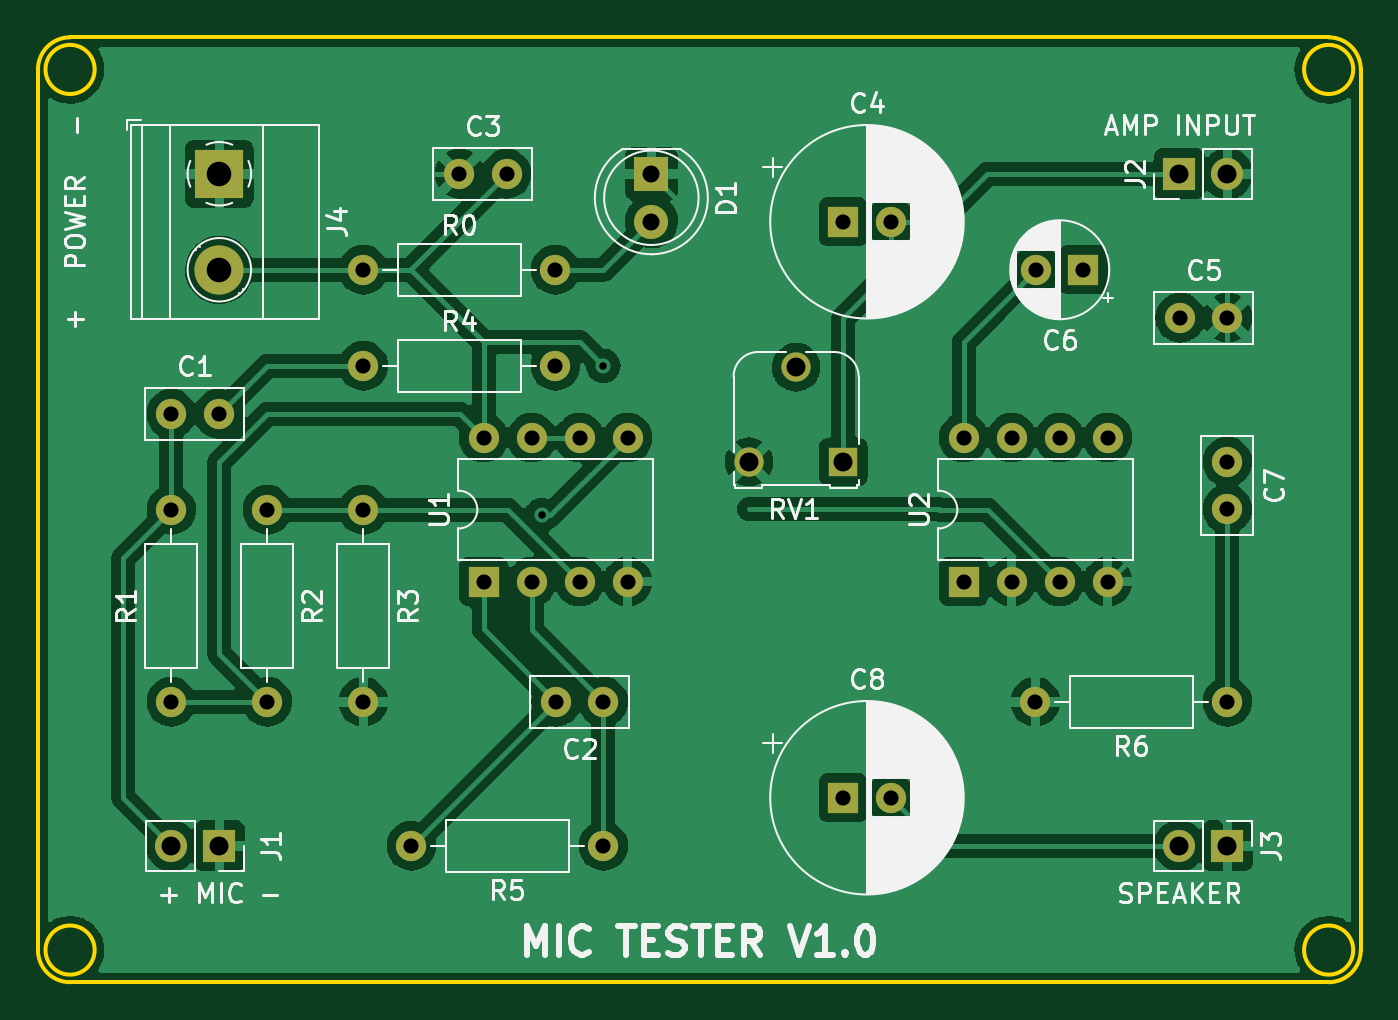
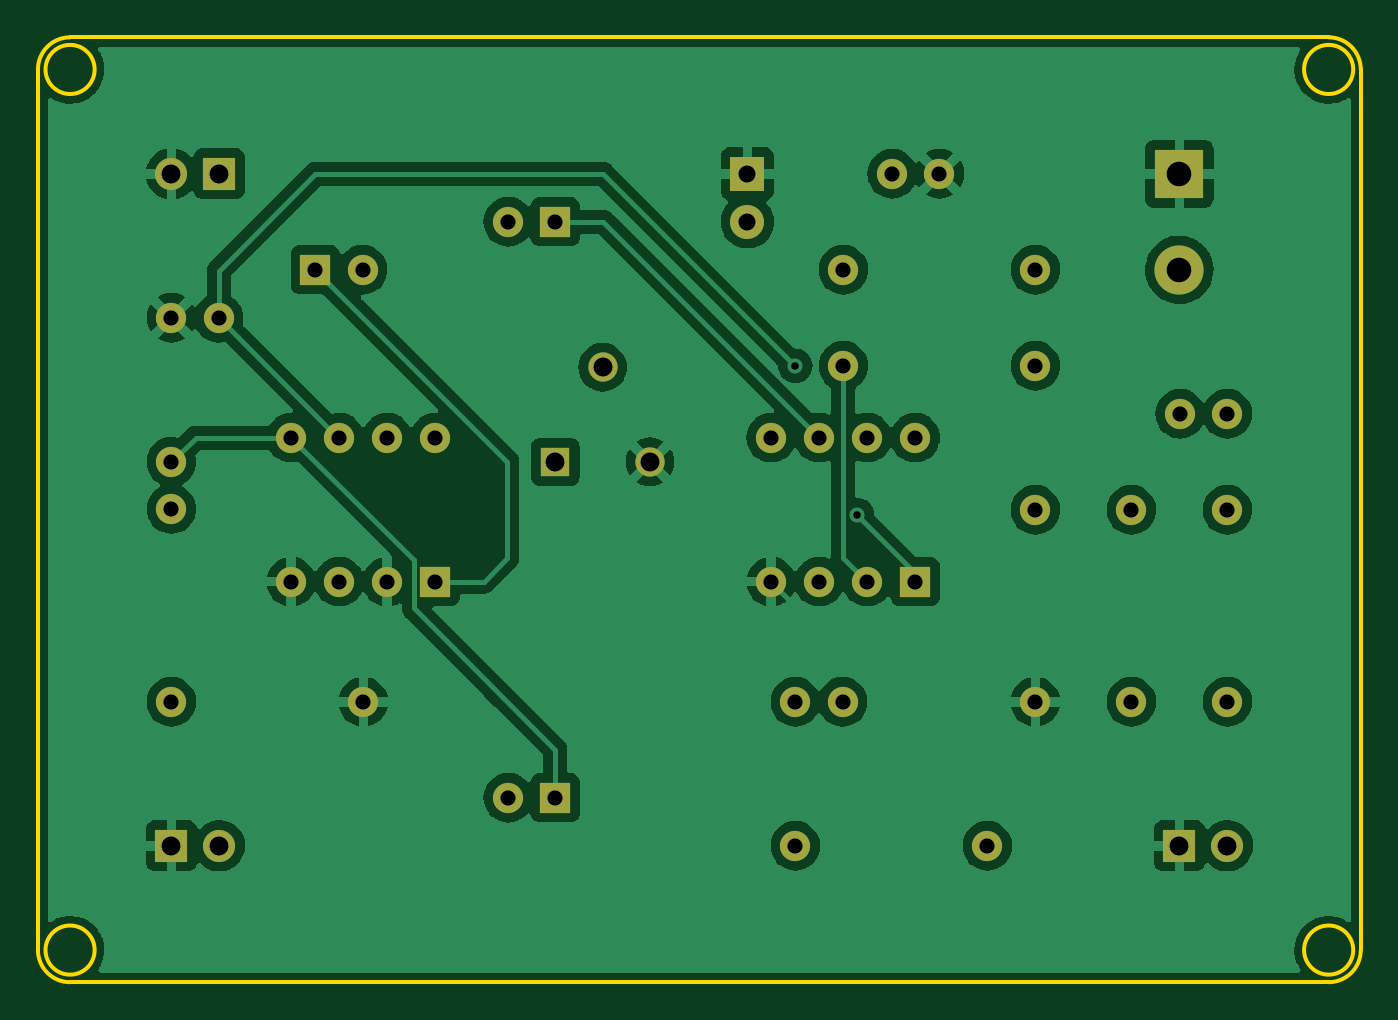
Circuit board: 11 layer files. Board 70.0 x 50.0 mm.
- bottom_copper: mic_tester-B_Cu.gbr (146914 bytes)
- bottom_mask: mic_tester-B_Mask.gbr (2793 bytes)
- paste: mic_tester-B_Paste.gbr (461 bytes)
- bottom_silk: mic_tester-B_Silkscreen.gbr (462 bytes)
- outline: mic_tester-Edge_Cuts.gbr (1311 bytes)
- top_copper: mic_tester-F_Cu.gbr (155097 bytes)
- top_mask: mic_tester-F_Mask.gbr (2793 bytes)
- paste: mic_tester-F_Paste.gbr (461 bytes)
- top_silk: mic_tester-F_Silkscreen.gbr (55141 bytes)
- drill: mic_tester-NPTH.drl (281 bytes)
- drill: mic_tester-PTH.drl (1321 bytes)

=== bottom_copper: mic_tester-B_Cu.gbr (146914 bytes, source omitted) ===
=== bottom_mask: mic_tester-B_Mask.gbr ===
%TF.GenerationSoftware,KiCad,Pcbnew,(6.0.1-0)*%
%TF.CreationDate,2022-05-03T14:17:36+09:00*%
%TF.ProjectId,mic_tester,6d69635f-7465-4737-9465-722e6b696361,rev?*%
%TF.SameCoordinates,Original*%
%TF.FileFunction,Soldermask,Bot*%
%TF.FilePolarity,Negative*%
%FSLAX46Y46*%
G04 Gerber Fmt 4.6, Leading zero omitted, Abs format (unit mm)*
G04 Created by KiCad (PCBNEW (6.0.1-0)) date 2022-05-03 14:17:36*
%MOMM*%
%LPD*%
G01*
G04 APERTURE LIST*
%ADD10R,1.550000X1.550000*%
%ADD11C,1.550000*%
%ADD12C,1.600000*%
%ADD13O,1.600000X1.600000*%
%ADD14R,1.600000X1.600000*%
%ADD15R,1.800000X1.800000*%
%ADD16C,1.800000*%
%ADD17R,1.700000X1.700000*%
%ADD18O,1.700000X1.700000*%
%ADD19R,2.600000X2.600000*%
%ADD20C,2.600000*%
G04 APERTURE END LIST*
D10*
%TO.C,RV1*%
X144780000Y-83820000D03*
D11*
X142280000Y-78820000D03*
X139780000Y-83820000D03*
%TD*%
D12*
%TO.C,R2*%
X114300000Y-86360000D03*
D13*
X114300000Y-96520000D03*
%TD*%
D12*
%TO.C,R3*%
X119380000Y-86360000D03*
D13*
X119380000Y-96520000D03*
%TD*%
D14*
%TO.C,U2*%
X151140000Y-90160000D03*
D13*
X153680000Y-90160000D03*
X156220000Y-90160000D03*
X158760000Y-90160000D03*
X158760000Y-82540000D03*
X156220000Y-82540000D03*
X153680000Y-82540000D03*
X151140000Y-82540000D03*
%TD*%
D12*
%TO.C,R1*%
X109220000Y-96520000D03*
D13*
X109220000Y-86360000D03*
%TD*%
D15*
%TO.C,D1*%
X134620000Y-68580000D03*
D16*
X134620000Y-71120000D03*
%TD*%
D12*
%TO.C,R5*%
X132080000Y-104140000D03*
D13*
X121920000Y-104140000D03*
%TD*%
D14*
%TO.C,C6*%
X157480000Y-73660000D03*
D12*
X154980000Y-73660000D03*
%TD*%
D14*
%TO.C,C4*%
X144780000Y-71120000D03*
D12*
X147280000Y-71120000D03*
%TD*%
%TO.C,C1*%
X109220000Y-81280000D03*
X111720000Y-81280000D03*
%TD*%
D17*
%TO.C,J1*%
X111760000Y-104140000D03*
D18*
X109220000Y-104140000D03*
%TD*%
D12*
%TO.C,C7*%
X165100000Y-83820000D03*
X165100000Y-86320000D03*
%TD*%
%TO.C,C3*%
X124460000Y-68580000D03*
X126960000Y-68580000D03*
%TD*%
%TO.C,R6*%
X165100000Y-96520000D03*
D13*
X154940000Y-96520000D03*
%TD*%
D17*
%TO.C,J2*%
X162560000Y-68580000D03*
D18*
X165100000Y-68580000D03*
%TD*%
D12*
%TO.C,C5*%
X162600000Y-76200000D03*
X165100000Y-76200000D03*
%TD*%
D14*
%TO.C,U1*%
X125740000Y-90160000D03*
D13*
X128280000Y-90160000D03*
X130820000Y-90160000D03*
X133360000Y-90160000D03*
X133360000Y-82540000D03*
X130820000Y-82540000D03*
X128280000Y-82540000D03*
X125740000Y-82540000D03*
%TD*%
D14*
%TO.C,C8*%
X144780000Y-101600000D03*
D12*
X147280000Y-101600000D03*
%TD*%
%TO.C,C2*%
X132080000Y-96520000D03*
X129580000Y-96520000D03*
%TD*%
%TO.C,R4*%
X119380000Y-78740000D03*
D13*
X129540000Y-78740000D03*
%TD*%
D17*
%TO.C,J3*%
X165100000Y-104140000D03*
D18*
X162560000Y-104140000D03*
%TD*%
D19*
%TO.C,J4*%
X111760000Y-68580000D03*
D20*
X111760000Y-73660000D03*
%TD*%
D12*
%TO.C,R0*%
X119380000Y-73660000D03*
D13*
X129540000Y-73660000D03*
%TD*%
M02*

=== paste: mic_tester-B_Paste.gbr ===
%TF.GenerationSoftware,KiCad,Pcbnew,(6.0.1-0)*%
%TF.CreationDate,2022-05-03T14:17:36+09:00*%
%TF.ProjectId,mic_tester,6d69635f-7465-4737-9465-722e6b696361,rev?*%
%TF.SameCoordinates,Original*%
%TF.FileFunction,Paste,Bot*%
%TF.FilePolarity,Positive*%
%FSLAX46Y46*%
G04 Gerber Fmt 4.6, Leading zero omitted, Abs format (unit mm)*
G04 Created by KiCad (PCBNEW (6.0.1-0)) date 2022-05-03 14:17:36*
%MOMM*%
%LPD*%
G01*
G04 APERTURE LIST*
G04 APERTURE END LIST*
M02*

=== bottom_silk: mic_tester-B_Silkscreen.gbr ===
%TF.GenerationSoftware,KiCad,Pcbnew,(6.0.1-0)*%
%TF.CreationDate,2022-05-03T14:17:36+09:00*%
%TF.ProjectId,mic_tester,6d69635f-7465-4737-9465-722e6b696361,rev?*%
%TF.SameCoordinates,Original*%
%TF.FileFunction,Legend,Bot*%
%TF.FilePolarity,Positive*%
%FSLAX46Y46*%
G04 Gerber Fmt 4.6, Leading zero omitted, Abs format (unit mm)*
G04 Created by KiCad (PCBNEW (6.0.1-0)) date 2022-05-03 14:17:36*
%MOMM*%
%LPD*%
G01*
G04 APERTURE LIST*
G04 APERTURE END LIST*
M02*

=== outline: mic_tester-Edge_Cuts.gbr ===
%TF.GenerationSoftware,KiCad,Pcbnew,(6.0.1-0)*%
%TF.CreationDate,2022-05-03T14:17:37+09:00*%
%TF.ProjectId,mic_tester,6d69635f-7465-4737-9465-722e6b696361,rev?*%
%TF.SameCoordinates,Original*%
%TF.FileFunction,Profile,NP*%
%FSLAX46Y46*%
G04 Gerber Fmt 4.6, Leading zero omitted, Abs format (unit mm)*
G04 Created by KiCad (PCBNEW (6.0.1-0)) date 2022-05-03 14:17:37*
%MOMM*%
%LPD*%
G01*
G04 APERTURE LIST*
%TA.AperFunction,Profile*%
%ADD10C,0.200000*%
%TD*%
G04 APERTURE END LIST*
D10*
X103860000Y-61360000D02*
G75*
G03*
X102160000Y-63060000I-2J-1699998D01*
G01*
X170460000Y-111360000D02*
G75*
G03*
X172160000Y-109660000I2J1699998D01*
G01*
X105160000Y-109660000D02*
G75*
G03*
X105160000Y-109660000I-1300000J0D01*
G01*
X171760000Y-63060000D02*
G75*
G03*
X171760000Y-63060000I-1300000J0D01*
G01*
X102160000Y-109660000D02*
G75*
G03*
X103860000Y-111360000I1699998J-2D01*
G01*
X171760000Y-109660000D02*
G75*
G03*
X171760000Y-109660000I-1300000J0D01*
G01*
X103860000Y-111360000D02*
X170460000Y-111360000D01*
X105160000Y-63060000D02*
G75*
G03*
X105160000Y-63060000I-1300000J0D01*
G01*
X102160000Y-63060000D02*
X102160000Y-109660000D01*
X172160000Y-63060000D02*
G75*
G03*
X170460000Y-61360000I-1699998J2D01*
G01*
X172160000Y-109660000D02*
X172160000Y-63060000D01*
X170460000Y-61360000D02*
X103860000Y-61360000D01*
M02*

=== top_copper: mic_tester-F_Cu.gbr (155097 bytes, source omitted) ===
=== top_mask: mic_tester-F_Mask.gbr ===
%TF.GenerationSoftware,KiCad,Pcbnew,(6.0.1-0)*%
%TF.CreationDate,2022-05-03T14:17:36+09:00*%
%TF.ProjectId,mic_tester,6d69635f-7465-4737-9465-722e6b696361,rev?*%
%TF.SameCoordinates,Original*%
%TF.FileFunction,Soldermask,Top*%
%TF.FilePolarity,Negative*%
%FSLAX46Y46*%
G04 Gerber Fmt 4.6, Leading zero omitted, Abs format (unit mm)*
G04 Created by KiCad (PCBNEW (6.0.1-0)) date 2022-05-03 14:17:36*
%MOMM*%
%LPD*%
G01*
G04 APERTURE LIST*
%ADD10R,1.550000X1.550000*%
%ADD11C,1.550000*%
%ADD12C,1.600000*%
%ADD13O,1.600000X1.600000*%
%ADD14R,1.600000X1.600000*%
%ADD15R,1.800000X1.800000*%
%ADD16C,1.800000*%
%ADD17R,1.700000X1.700000*%
%ADD18O,1.700000X1.700000*%
%ADD19R,2.600000X2.600000*%
%ADD20C,2.600000*%
G04 APERTURE END LIST*
D10*
%TO.C,RV1*%
X144780000Y-83820000D03*
D11*
X142280000Y-78820000D03*
X139780000Y-83820000D03*
%TD*%
D12*
%TO.C,R2*%
X114300000Y-86360000D03*
D13*
X114300000Y-96520000D03*
%TD*%
D12*
%TO.C,R3*%
X119380000Y-86360000D03*
D13*
X119380000Y-96520000D03*
%TD*%
D14*
%TO.C,U2*%
X151140000Y-90160000D03*
D13*
X153680000Y-90160000D03*
X156220000Y-90160000D03*
X158760000Y-90160000D03*
X158760000Y-82540000D03*
X156220000Y-82540000D03*
X153680000Y-82540000D03*
X151140000Y-82540000D03*
%TD*%
D12*
%TO.C,R1*%
X109220000Y-96520000D03*
D13*
X109220000Y-86360000D03*
%TD*%
D15*
%TO.C,D1*%
X134620000Y-68580000D03*
D16*
X134620000Y-71120000D03*
%TD*%
D12*
%TO.C,R5*%
X132080000Y-104140000D03*
D13*
X121920000Y-104140000D03*
%TD*%
D14*
%TO.C,C6*%
X157480000Y-73660000D03*
D12*
X154980000Y-73660000D03*
%TD*%
D14*
%TO.C,C4*%
X144780000Y-71120000D03*
D12*
X147280000Y-71120000D03*
%TD*%
%TO.C,C1*%
X109220000Y-81280000D03*
X111720000Y-81280000D03*
%TD*%
D17*
%TO.C,J1*%
X111760000Y-104140000D03*
D18*
X109220000Y-104140000D03*
%TD*%
D12*
%TO.C,C7*%
X165100000Y-83820000D03*
X165100000Y-86320000D03*
%TD*%
%TO.C,C3*%
X124460000Y-68580000D03*
X126960000Y-68580000D03*
%TD*%
%TO.C,R6*%
X165100000Y-96520000D03*
D13*
X154940000Y-96520000D03*
%TD*%
D17*
%TO.C,J2*%
X162560000Y-68580000D03*
D18*
X165100000Y-68580000D03*
%TD*%
D12*
%TO.C,C5*%
X162600000Y-76200000D03*
X165100000Y-76200000D03*
%TD*%
D14*
%TO.C,U1*%
X125740000Y-90160000D03*
D13*
X128280000Y-90160000D03*
X130820000Y-90160000D03*
X133360000Y-90160000D03*
X133360000Y-82540000D03*
X130820000Y-82540000D03*
X128280000Y-82540000D03*
X125740000Y-82540000D03*
%TD*%
D14*
%TO.C,C8*%
X144780000Y-101600000D03*
D12*
X147280000Y-101600000D03*
%TD*%
%TO.C,C2*%
X132080000Y-96520000D03*
X129580000Y-96520000D03*
%TD*%
%TO.C,R4*%
X119380000Y-78740000D03*
D13*
X129540000Y-78740000D03*
%TD*%
D17*
%TO.C,J3*%
X165100000Y-104140000D03*
D18*
X162560000Y-104140000D03*
%TD*%
D19*
%TO.C,J4*%
X111760000Y-68580000D03*
D20*
X111760000Y-73660000D03*
%TD*%
D12*
%TO.C,R0*%
X119380000Y-73660000D03*
D13*
X129540000Y-73660000D03*
%TD*%
M02*

=== paste: mic_tester-F_Paste.gbr ===
%TF.GenerationSoftware,KiCad,Pcbnew,(6.0.1-0)*%
%TF.CreationDate,2022-05-03T14:17:36+09:00*%
%TF.ProjectId,mic_tester,6d69635f-7465-4737-9465-722e6b696361,rev?*%
%TF.SameCoordinates,Original*%
%TF.FileFunction,Paste,Top*%
%TF.FilePolarity,Positive*%
%FSLAX46Y46*%
G04 Gerber Fmt 4.6, Leading zero omitted, Abs format (unit mm)*
G04 Created by KiCad (PCBNEW (6.0.1-0)) date 2022-05-03 14:17:36*
%MOMM*%
%LPD*%
G01*
G04 APERTURE LIST*
G04 APERTURE END LIST*
M02*

=== top_silk: mic_tester-F_Silkscreen.gbr (55141 bytes, source omitted) ===
=== drill: mic_tester-NPTH.drl ===
M48
; DRILL file {KiCad (6.0.1-0)} date 2022 May 03, Tuesday 14:17:41
; FORMAT={-:-/ absolute / inch / decimal}
; #@! TF.CreationDate,2022-05-03T14:17:41+09:00
; #@! TF.GenerationSoftware,Kicad,Pcbnew,(6.0.1-0)
; #@! TF.FileFunction,NonPlated,1,2,NPTH
FMAT,2
INCH
%
G90
G05
T0
M30

=== drill: mic_tester-PTH.drl ===
M48
; DRILL file {KiCad (6.0.1-0)} date 2022 May 03, Tuesday 14:17:41
; FORMAT={-:-/ absolute / inch / decimal}
; #@! TF.CreationDate,2022-05-03T14:17:41+09:00
; #@! TF.GenerationSoftware,Kicad,Pcbnew,(6.0.1-0)
; #@! TF.FileFunction,Plated,1,2,PTH
FMAT,2
INCH
; #@! TA.AperFunction,Plated,PTH,ViaDrill
T1C0.0157
; #@! TA.AperFunction,Plated,PTH,ComponentDrill
T2C0.0315
; #@! TA.AperFunction,Plated,PTH,ComponentDrill
T3C0.0354
; #@! TA.AperFunction,Plated,PTH,ComponentDrill
T4C0.0394
; #@! TA.AperFunction,Plated,PTH,ComponentDrill
T5C0.0512
%
G90
G05
T1
X5.0715Y-3.4111
X5.2Y-3.1
T2
X4.3Y-3.2
X4.3Y-3.4
X4.3Y-3.8
X4.3984Y-3.2
X4.5Y-3.4
X4.5Y-3.8
X4.7Y-2.9
X4.7Y-3.1
X4.7Y-3.4
X4.7Y-3.8
X4.8Y-4.1
X4.9Y-2.7
X4.9504Y-3.2496
X4.9504Y-3.5496
X4.9984Y-2.7
X5.0504Y-3.2496
X5.0504Y-3.5496
X5.1Y-2.9
X5.1Y-3.1
X5.1016Y-3.8
X5.1504Y-3.2496
X5.1504Y-3.5496
X5.2Y-3.8
X5.2Y-4.1
X5.2504Y-3.2496
X5.2504Y-3.5496
X5.7Y-2.8
X5.7Y-4.0
X5.7984Y-2.8
X5.7984Y-4.0
X5.9504Y-3.2496
X5.9504Y-3.5496
X6.0504Y-3.2496
X6.0504Y-3.5496
X6.1Y-3.8
X6.1016Y-2.9
X6.1504Y-3.2496
X6.1504Y-3.5496
X6.2Y-2.9
X6.2504Y-3.2496
X6.2504Y-3.5496
X6.4016Y-3.0
X6.5Y-3.0
X6.5Y-3.3
X6.5Y-3.3984
X6.5Y-3.8
T3
X5.3Y-2.7
X5.3Y-2.8
T4
X4.3Y-4.1
X4.4Y-4.1
X5.5031Y-3.3
X5.6016Y-3.1031
X5.7Y-3.3
X6.4Y-2.7
X6.4Y-4.1
X6.5Y-2.7
X6.5Y-4.1
T5
X4.4Y-2.7
X4.4Y-2.9
T0
M30

